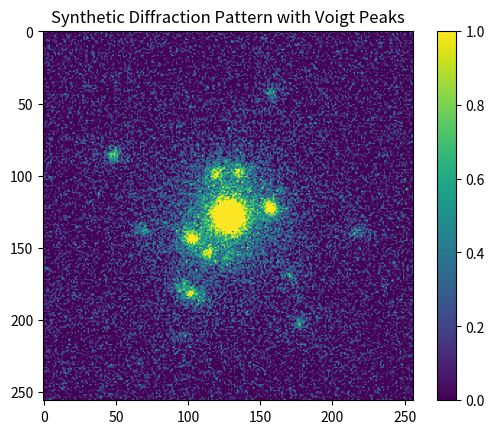
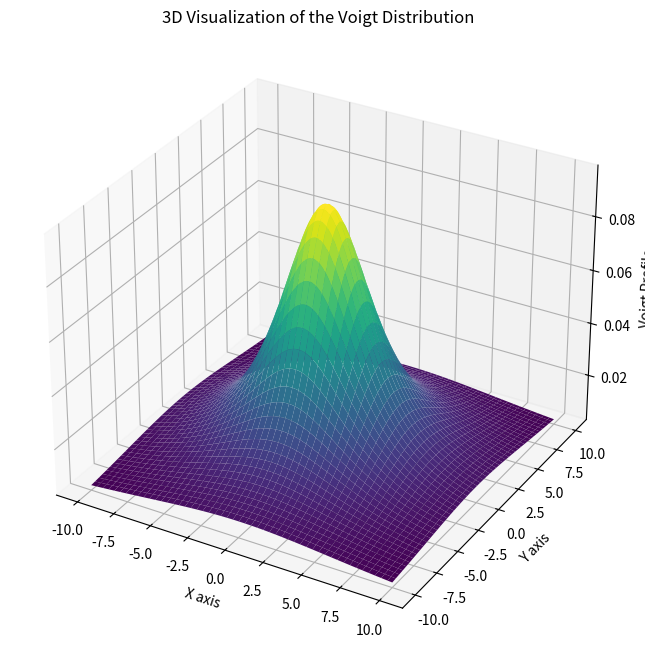

Source code (Python) for these figures, in order:
import numpy as np
import matplotlib.pyplot as plt
from scipy.special import voigt_profile


class DiffractionPatternSimulator:
    def __init__(self, image_size=256):
        self.image_size = image_size
        self.image = np.zeros((self.image_size, self.image_size))
        self.x, self.y = np.meshgrid(np.arange(self.image_size), np.arange(self.image_size))
        self.psf_sigma = 1
        self.psf_gamma = 3
        self.central_peak_amplitude = 1.0
        self.num_rings = 3
        self.ring_radii = np.linspace(30, 90, self.num_rings)
        self.min_peaks_per_ring = 2
        self.max_peaks_per_ring = 8
        self.peak_amplitude_range = (0.3, 0.9)

    def add_poisson_noise(self):
        """
        Add Poisson noise to the image. The noise level depends on the image values itself.
        """
        noise = np.random.poisson(self.image).astype(np.float64)
        self.image += noise

    def add_gaussian_noise(self, mean=0, std=1):
        """
        Add Gaussian noise to the image.
        :param mean: Mean value of the Gaussian noise.
        :param std: Standard deviation of the Gaussian noise.
        """
        noise = np.random.normal(mean, std, self.image.shape)
        self.image += noise

    def add_gaussian_background(self, amplitude=0.2, sigma=30):
        """
        Add a Gaussian hill as background to the image.
        :param amplitude: The maximum amplitude of the Gaussian background.
        :param sigma: The standard deviation of the Gaussian background (controls the width of the hill).
        """
        X, Y = np.meshgrid(np.linspace(0, self.image_size, self.image_size),
                           np.linspace(0, self.image_size, self.image_size))
        X0 = Y0 = self.image_size / 2
        gaussian_hill = amplitude * np.exp(-(((X - X0) ** 2 + (Y - Y0) ** 2) / (2.0 * sigma ** 2)))
        self.image += gaussian_hill

    def voigt_peak(self, x0, y0, amplitude):
        """
        Generate a Voigt peak.
        """
        r = np.sqrt((self.x - x0) ** 2 + (self.y - y0) ** 2)
        profile = voigt_profile(r, self.psf_sigma, self.psf_gamma)
        return amplitude * profile / np.max(profile)

    def visualize_voigt_profile(self):
        """
        Visualize the Voigt distribution used in the simulation in 3D.
        """
        # Create a grid and calculate Voigt profile
        x = np.linspace(-10, 10, 200)
        y = np.linspace(-10, 10, 200)
        X, Y = np.meshgrid(x, y)
        R = np.sqrt(X**2 + Y**2)
        Z = voigt_profile(R, self.psf_sigma, self.psf_gamma)

        # Plot
        fig = plt.figure(figsize=(12, 8))
        ax = fig.add_subplot(111, projection='3d')
        ax.plot_surface(X, Y, Z, cmap='viridis')

        ax.set_xlabel('X axis')
        ax.set_ylabel('Y axis')
        ax.set_zlabel('Voigt Profile')

        plt.title("3D Visualization of the Voigt Distribution")
        plt.show()


    def add_central_peak(self):
        """
        Add a large central Voigt peak.
        """
        self.image += self.voigt_peak(self.image_size // 2, self.image_size // 2, self.central_peak_amplitude)

    def add_rings(self):
        """
        Add random Voigt peaks on rings.
        """

        for radius in self.ring_radii:
            num_peaks = np.random.randint(self.min_peaks_per_ring, self.max_peaks_per_ring + 1)
            angles = np.random.uniform(0, 2 * np.pi, num_peaks)
            for angle in angles:
                peak_x = int(self.image_size // 2 + radius * np.cos(angle))
                peak_y = int(self.image_size // 2 + radius * np.sin(angle))
                amplitude = np.random.uniform(*self.peak_amplitude_range)
                self.image += self.voigt_peak(peak_x, peak_y, amplitude)

    def generate_pattern(self):
        """
        Generate the full diffraction pattern.
        """
        self.add_central_peak()
        self.add_rings()

    def display_image(self):
        """
        Display the generated diffraction pattern.
        """
        plt.imshow(self.image, cmap='viridis', vmin=0, vmax=1)
        plt.colorbar()
        plt.title("Synthetic Diffraction Pattern with Voigt Peaks")
        plt.show()


simulator = DiffractionPatternSimulator()
simulator.central_peak_amplitude = 10.0  # Increase the amplitude of the central peak
simulator.generate_pattern()
simulator.add_gaussian_background()
simulator.add_gaussian_noise(mean=0, std=0.2)  # Add Gaussian noise, uncomment to use

simulator.display_image()
simulator.visualize_voigt_profile()